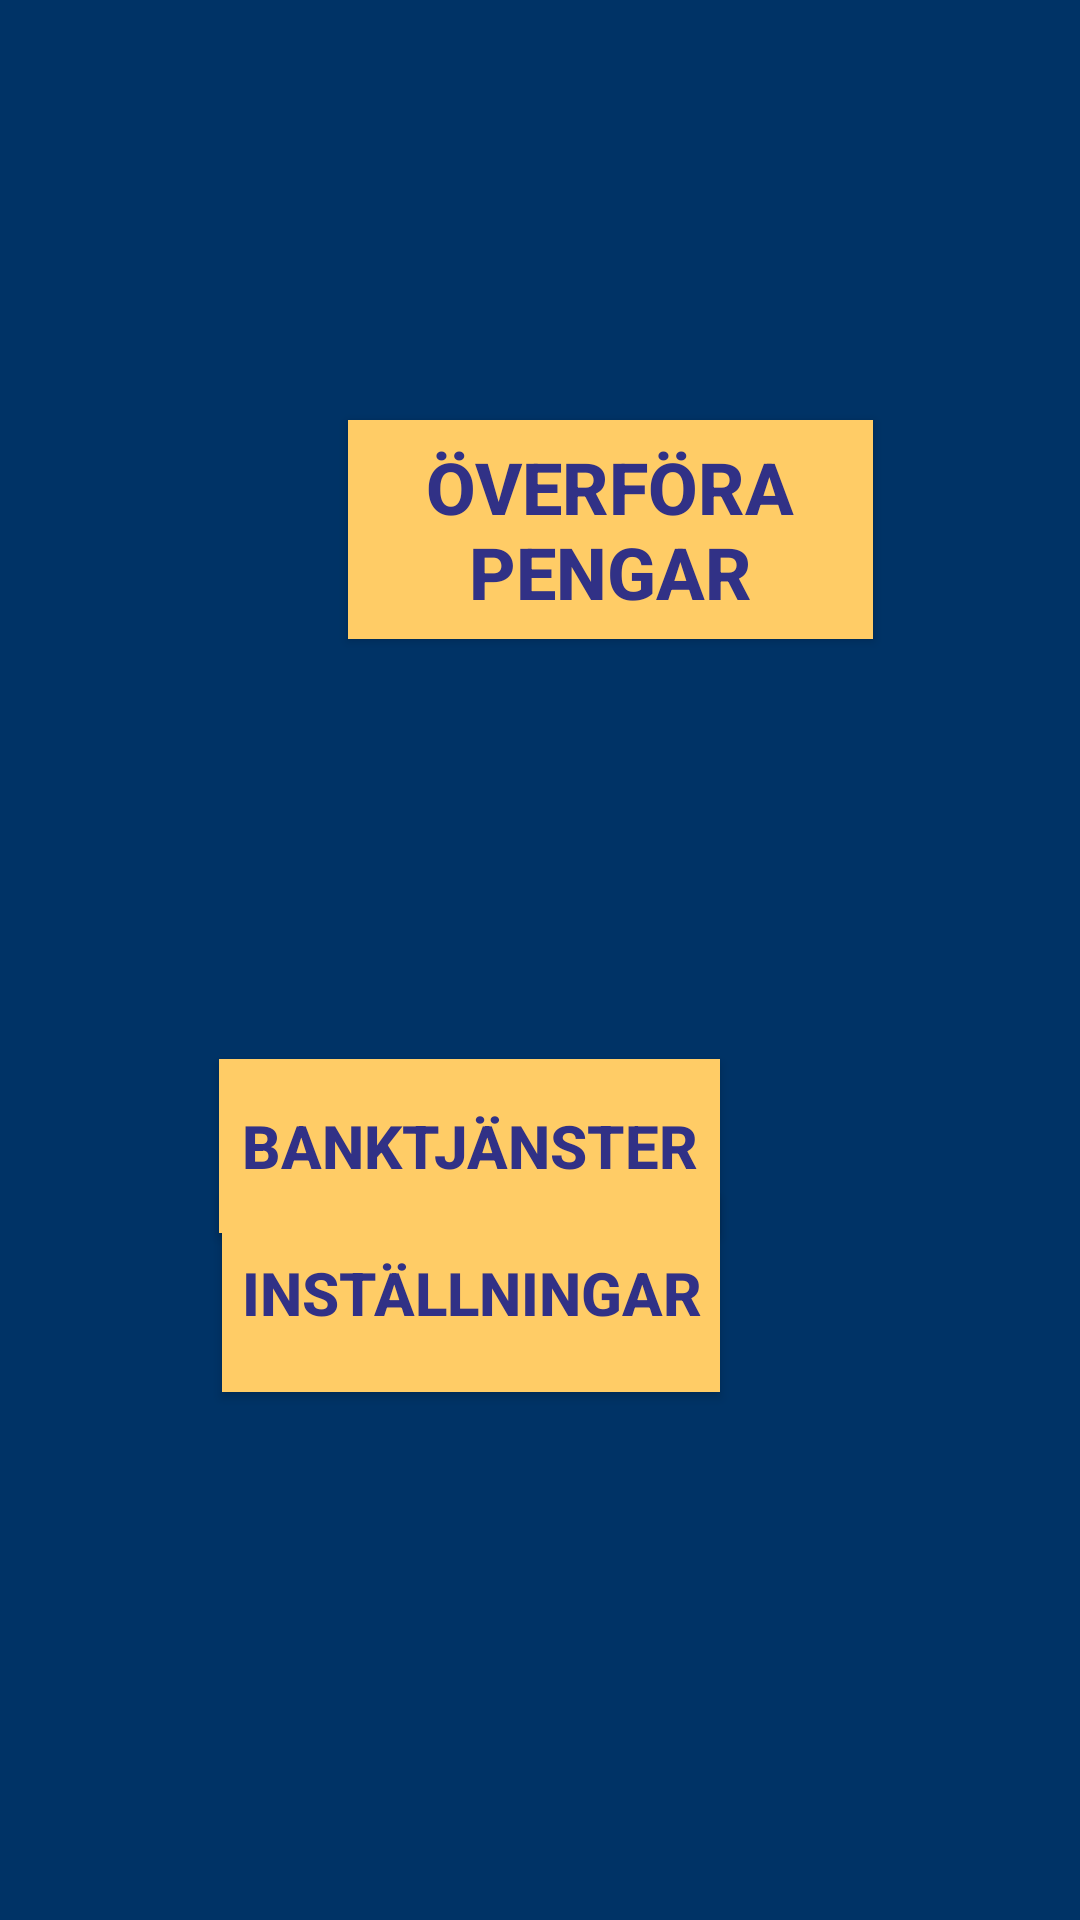

The Android layout XML behind this screen, and the referenced resources:
<!-- AndroidManifest.xml: application theme Theme.BankenV3 -->
<!-- res/layout/fragment_first.xml -->
<?xml version="1.0" encoding="utf-8"?>
<androidx.constraintlayout.widget.ConstraintLayout xmlns:android="http://schemas.android.com/apk/res/android"
    xmlns:app="http://schemas.android.com/apk/res-auto"
    xmlns:tools="http://schemas.android.com/tools"
    android:id="@+id/nestedScrollView"
    android:layout_width="match_parent"
    android:layout_height="match_parent"
    tools:context=".FirstFragment">

    <Button
        android:id="@+id/buttonFirst"
        android:layout_width="175dp"
        android:layout_height="73dp"
        android:layout_marginStart="116dp"
        android:layout_marginTop="140dp"
        android:background="@color/gold"
        android:backgroundTint="@color/gold"
        android:rotationY="0"
        android:text="@string/menu_transfer"
        android:textColor="@color/dark_blue_2"
        android:textSize="24sp"
        android:textStyle="bold"
        app:backgroundTint="@null"
        app:layout_constraintStart_toStartOf="parent"
        app:layout_constraintTop_toTopOf="parent" />

    <Button
        android:id="@+id/buttonSecond"
        android:layout_width="167dp"
        android:layout_height="58dp"
        android:layout_marginTop="140dp"
        android:layout_marginEnd="120dp"
        android:background="@color/gold"
        android:backgroundTint="@color/gold"
        android:text="@string/menu_services"
        android:textColor="@color/dark_blue_2"
        android:textSize="20sp"
        android:textStyle="bold"
        app:backgroundTint="@null"
        app:layout_constraintBottom_toTopOf="@+id/buttonThird"
        app:layout_constraintEnd_toEndOf="parent"
        app:layout_constraintTop_toBottomOf="@+id/buttonFirst"
        app:layout_constraintVertical_bias="0.0" />

    <Button
        android:id="@+id/buttonThird"
        android:layout_width="166dp"
        android:layout_height="66dp"
        android:layout_marginEnd="120dp"
        android:layout_marginBottom="176dp"
        android:background="@color/gold"
        android:text="@string/menu_settings"
        android:textColor="@color/dark_blue_2"
        android:textSize="20sp"
        android:textStyle="bold"
        app:backgroundTint="@null"
        app:layout_constraintBottom_toBottomOf="parent"
        app:layout_constraintEnd_toEndOf="parent" />
</androidx.constraintlayout.widget.ConstraintLayout>
<!-- resources referenced by this layout -->
<resources>
  <color name="dark_blue_2">#313186</color>
  <color name="gold">#FFCC66</color>
  <string name="menu_services">Banktjänster</string>
  <string name="menu_settings">Inställningar</string>
  <string name="menu_transfer">Överföra Pengar</string>
  <style name="Theme.BankenV3" parent="Base.Theme.BankenV3" />
  <style name="Base.Theme.BankenV3" parent="Theme.Material3.DayNight.NoActionBar">
          
          
          
          <item name="colorPrimary">@color/dark_blue_1</item>
          <item name="colorPrimaryVariant">@color/dark_blue_2</item>
          <item name="colorOnPrimary">@color/white</item>
          
          <item name="colorSecondary">@color/light_blue_1</item>
          <item name="colorSecondaryVariant">@color/light_blue_2</item>
          <item name="colorOnSecondary">@color/black</item>
          <item name="android:background">@color/dark_blue_1</item>
          <item name="android:textColor">@color/white</item>
          <item name="buttonTint">@color/gold</item>
  
      </style>
  <color name="dark_blue_1">#003366</color>
  <color name="white">#FFFFFFFF</color>
  <color name="light_blue_1">#4949D9</color>
  <color name="light_blue_2">#3333CC</color>
  <color name="black">#FF000000</color>
</resources>
